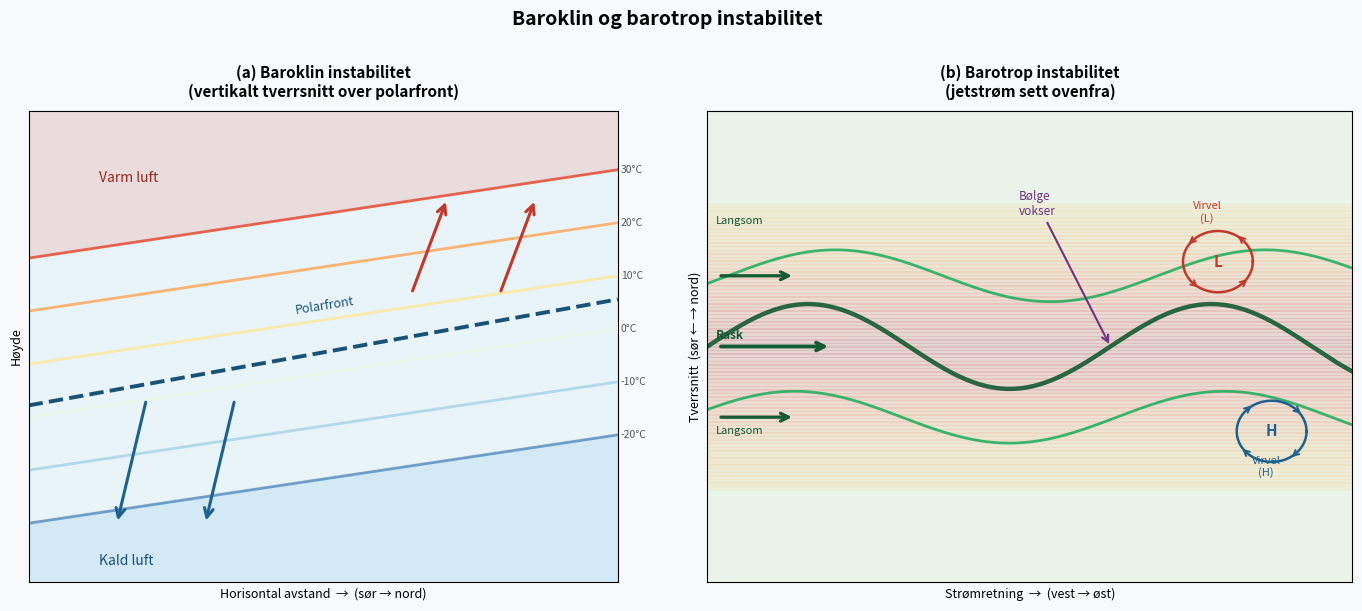

Recreate this plot in Python.
import numpy as np
import matplotlib.pyplot as plt
import matplotlib.patches as mpatches
from matplotlib.patches import FancyArrowPatch
from matplotlib.colors import LinearSegmentedColormap

fig, (ax1, ax2) = plt.subplots(1, 2, figsize=(14, 6))
fig.patch.set_facecolor('#f8f9fa')

# ── Panel (a): Baroklin instabilitet ──────────────────────────────────────────

ax1.set_facecolor('#e8f4f8')
ax1.set_xlim(0, 10)
ax1.set_ylim(0, 8)
ax1.set_aspect('equal')

# Temperaturflater (hellende isotermer)
n_isotherms = 6
for i, (y_left, y_right, color) in enumerate(zip(
        np.linspace(1.0, 5.5, n_isotherms),
        np.linspace(2.5, 7.0, n_isotherms),
        plt.cm.RdYlBu_r(np.linspace(0.15, 0.85, n_isotherms)))):
    ax1.plot([0, 10], [y_left, y_right], color=color, linewidth=2.0, alpha=0.85)

# Kald / varm luft-soner
ax1.fill_between([0, 10], [1.0, 2.5], [0, 0], color='#aed6f1', alpha=0.35)
ax1.fill_between([0, 10], [5.5, 7.0], [8, 8], color='#f1948a', alpha=0.25)

# Polarfront-linje
ax1.plot([0, 10], [3.0, 4.8], color='#1a5276', linewidth=2.8,
         linestyle='--', label='Polarfront')

# Varm luft stiger (røde piler)
for x in [6.5, 8.0]:
    ax1.annotate('', xy=(x + 0.6, 6.5), xytext=(x, 4.9),
                 arrowprops=dict(arrowstyle='->', color='#c0392b',
                                 lw=2.2, mutation_scale=16))

# Kald luft synker (blå piler)
for x in [2.0, 3.5]:
    ax1.annotate('', xy=(x - 0.5, 1.0), xytext=(x, 3.1),
                 arrowprops=dict(arrowstyle='->', color='#1f618d',
                                 lw=2.2, mutation_scale=16))

# Etiketter
ax1.text(1.2, 6.8, 'Varm luft', fontsize=10, color='#922b21', fontstyle='italic')
ax1.text(1.2, 0.3, 'Kald luft', fontsize=10, color='#1a5276', fontstyle='italic')
ax1.text(4.5, 4.55, 'Polarfront', fontsize=9, color='#1a5276', rotation=9)

# Isoterm-etiketter
for i, (T, y) in enumerate(zip(
        ['-20°C', '-10°C', '0°C', '10°C', '20°C', '30°C'],
        np.linspace(1.0, 5.5, n_isotherms))):
    ax1.text(10.05, np.linspace(2.5, 7.0, n_isotherms)[i], T,
             fontsize=7.5, va='center', color='#555')

ax1.set_title('(a) Baroklin instabilitet\n(vertikalt tverrsnitt over polarfront)',
              fontsize=11, fontweight='bold', pad=10)
ax1.set_xlabel('Horisontal avstand  →  (sør → nord)', fontsize=9)
ax1.set_ylabel('Høyde', fontsize=9)
ax1.set_xticks([])
ax1.set_yticks([])

# ── Panel (b): Barotrop instabilitet ─────────────────────────────────────────

ax2.set_facecolor('#eaf4ea')
ax2.set_xlim(0, 12)
ax2.set_ylim(0, 10)

x = np.linspace(0, 12, 400)

# Jetstrøm: tre strømlinjebånd (rask midt, saktere kanter)
def jet_y(x, y0, amplitude, phase, wavelen):
    return y0 + amplitude * np.sin(2 * np.pi * x / wavelen + phase)

speeds   = [0.55, 1.0, 0.55]   # relativ vindhastighet per bånd
y_centers= [3.5, 5.0, 6.5]
amplitudes=[0.55, 0.9, 0.55]
phases   = [0.3, 0.0, -0.3]
wavelens = [8.0, 7.5, 8.0]
colors   = ['#27ae60', '#145a32', '#27ae60']
lws      = [2.0, 3.2, 2.0]

for y0, amp, ph, wl, col, lw in zip(y_centers, amplitudes, phases, wavelens,
                                      colors, lws):
    y_vals = jet_y(x, y0, amp, ph, wl)
    ax2.plot(x, y_vals, color=col, linewidth=lw, alpha=0.9)

# Fargebånd for vindhastighet (vind-shear)
for yi in np.linspace(2.0, 8.0, 80):
    dist = abs(yi - 5.0) / 3.0          # 0 = midten, 1 = kant
    speed_color = plt.cm.YlOrRd(0.9 - 0.6 * dist)
    ax2.axhline(yi, color=speed_color, linewidth=3.5, alpha=0.12, zorder=0)

# Voksende bølge → virvler mot høyre
# Cyclonisk virvel (mot klokken, lavtrykk)
theta = np.linspace(0, 2 * np.pi, 60)
for (cx, cy, r, col, label) in [
        (9.5, 6.8, 0.65, '#c0392b', 'L'),
        (10.5, 3.2, 0.65, '#1f618d', 'H')]:
    ax2.plot(cx + r * np.cos(theta), cy + r * np.sin(theta),
             color=col, linewidth=1.8, linestyle='-')
    # Rotasjons-piler
    for angle in [np.pi/4, 3*np.pi/4, 5*np.pi/4, 7*np.pi/4]:
        dx = -np.sin(angle) * 0.18 * (1 if col == '#c0392b' else -1)
        dy =  np.cos(angle) * 0.18 * (1 if col == '#c0392b' else -1)
        ax2.annotate('', xy=(cx + r*np.cos(angle) + dx,
                              cy + r*np.sin(angle) + dy),
                     xytext=(cx + r*np.cos(angle),
                              cy + r*np.sin(angle)),
                     arrowprops=dict(arrowstyle='->', color=col,
                                     lw=1.4, mutation_scale=10))
    ax2.text(cx, cy, label, ha='center', va='center',
             fontsize=11, fontweight='bold', color=col)

# Hastighets-piler langs venstre kant
for yi, speed in zip([3.5, 5.0, 6.5], [0.55, 1.0, 0.55]):
    ax2.annotate('', xy=(0.8 + speed * 1.5, yi), xytext=(0.2, yi),
                 arrowprops=dict(arrowstyle='->', color='#145a32',
                                 lw=1.8 + speed, mutation_scale=14))

ax2.text(0.15, 7.6, 'Langsom', fontsize=8, color='#145a32')
ax2.text(0.15, 5.15, 'Rask', fontsize=8.5, color='#145a32', fontweight='bold')
ax2.text(0.15, 3.15, 'Langsom', fontsize=8, color='#145a32')

ax2.text(9.3, 7.65, 'Virvel\n(L)', fontsize=8, color='#c0392b', ha='center')
ax2.text(10.4, 2.25, 'Virvel\n(H)', fontsize=8, color='#1f618d', ha='center')

# Bølge-pil (indikerer vekst)
ax2.annotate('Bølge\nvokser', xy=(7.5, 5.0), xytext=(5.8, 7.8),
             fontsize=8.5, color='#6c3483',
             arrowprops=dict(arrowstyle='->', color='#6c3483',
                             lw=1.5, mutation_scale=12))

ax2.set_title('(b) Barotrop instabilitet\n(jetstrøm sett ovenfra)',
              fontsize=11, fontweight='bold', pad=10)
ax2.set_xlabel('Strømretning  →  (vest → øst)', fontsize=9)
ax2.set_ylabel('Tverrsnitt  (sør ← → nord)', fontsize=9)
ax2.set_xticks([])
ax2.set_yticks([])

# ── Felles tittel ─────────────────────────────────────────────────────────────

fig.suptitle('Baroklin og barotrop instabilitet', fontsize=14,
             fontweight='bold', y=1.01)

plt.tight_layout()
plt.savefig('illustrasjon_baroklin_barotrop.png', dpi=180,
            bbox_inches='tight', facecolor=fig.get_facecolor())
print("Lagret: illustrasjon_baroklin_barotrop.png")
plt.show()
